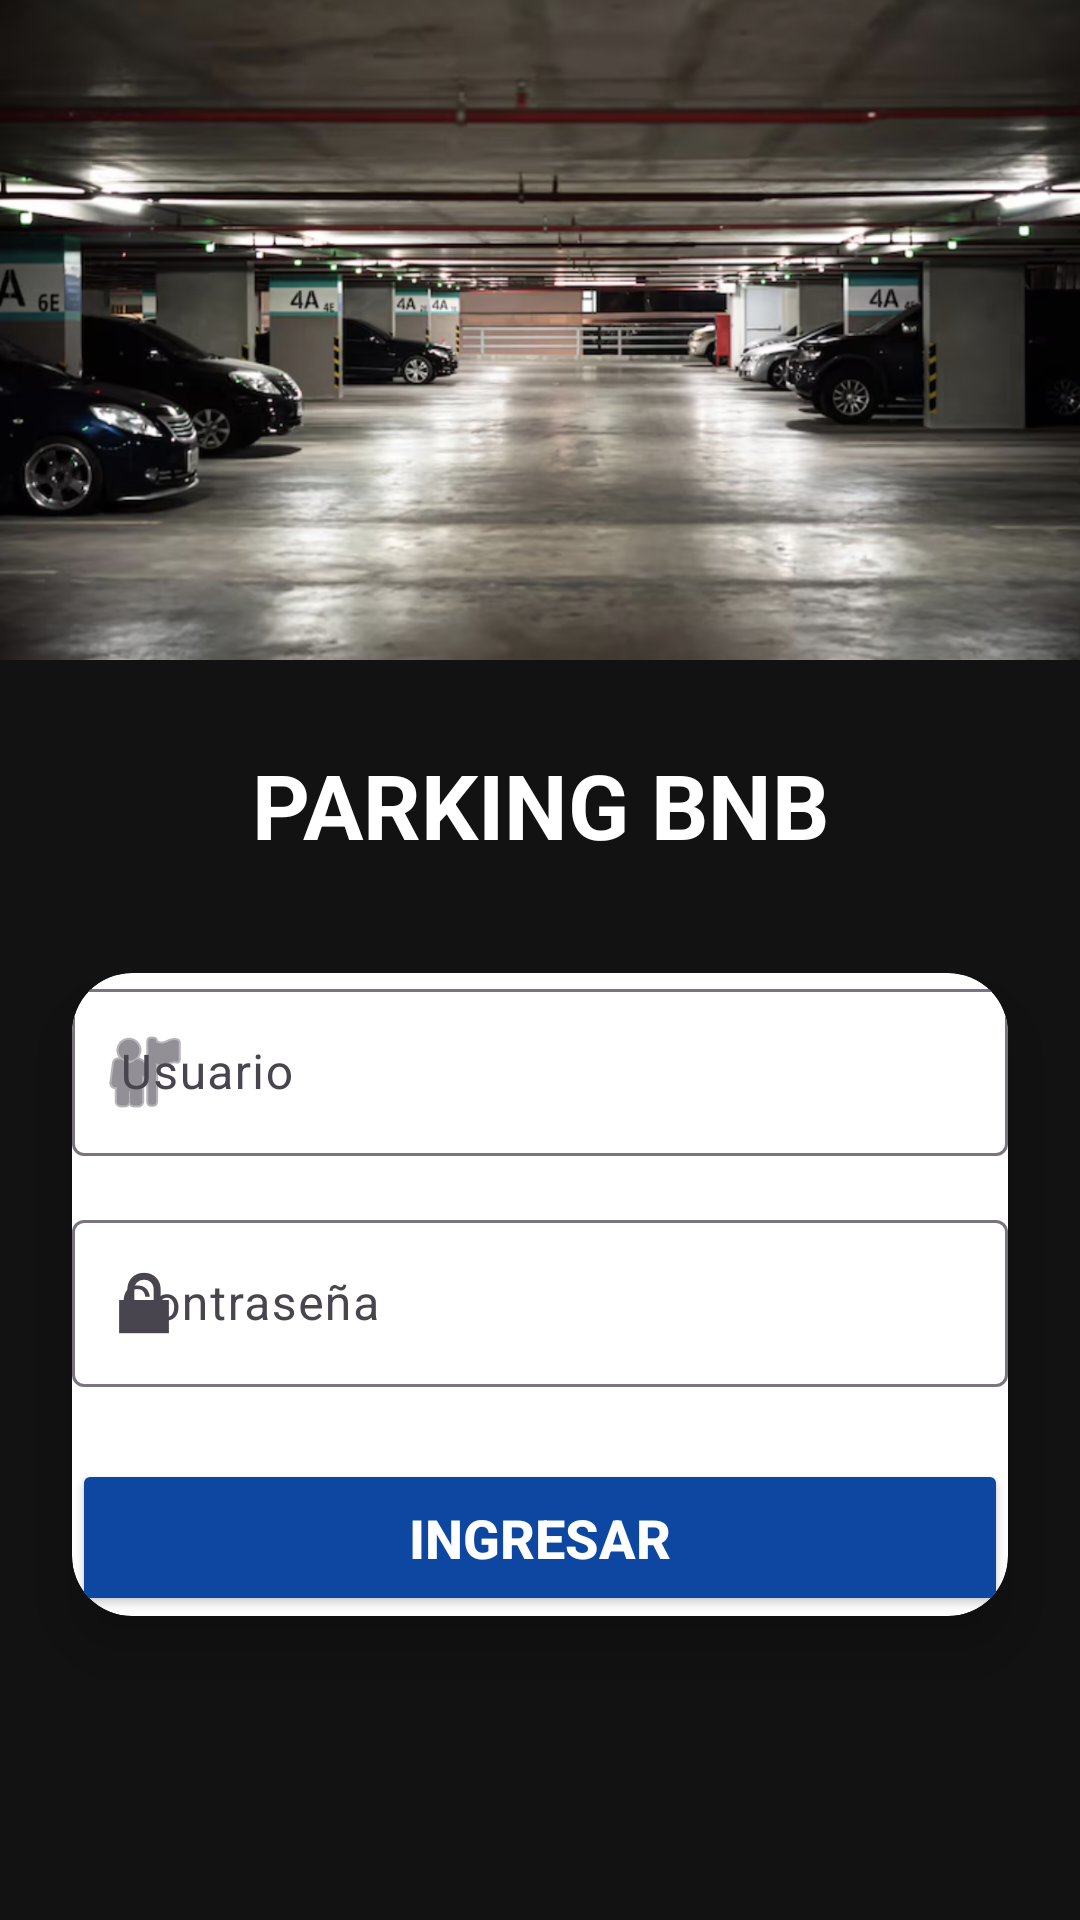

Layout XML and referenced resources for this Android screen:
<!-- AndroidManifest.xml: application theme Theme.ParkingBnB_Proyecto -->
<!-- res/layout/activity_main.xml -->
<?xml version="1.0" encoding="utf-8"?>
<androidx.constraintlayout.widget.ConstraintLayout
    xmlns:android="http://schemas.android.com/apk/res/android"
    xmlns:app="http://schemas.android.com/apk/res-auto"
    android:layout_width="match_parent"
    android:layout_height="match_parent"
    android:background="@color/background_dark">

    
    <ImageView
        android:id="@+id/headerImage"
        android:layout_width="0dp"
        android:layout_height="220dp"
        android:scaleType="centerCrop"
        android:src="@drawable/background_parking"
        app:layout_constraintTop_toTopOf="parent"
        app:layout_constraintStart_toStartOf="parent"
        app:layout_constraintEnd_toEndOf="parent"/>

    
    <TextView
        android:id="@+id/txtTitulo"
        android:layout_width="0dp"
        android:layout_height="wrap_content"
        android:text="PARKING BNB"
        android:textSize="30sp"
        android:textStyle="bold"
        android:textColor="@color/white"
        android:gravity="center"
        android:layout_marginTop="16dp"
        android:padding="12dp"
        app:layout_constraintTop_toBottomOf="@id/headerImage"
        app:layout_constraintStart_toStartOf="parent"
        app:layout_constraintEnd_toEndOf="parent"/>

    
    <androidx.cardview.widget.CardView
        android:id="@+id/cardLogin"
        android:layout_width="0dp"
        android:layout_height="wrap_content"
        android:layout_margin="24dp"
        android:padding="24dp"
        app:cardElevation="12dp"
        app:cardCornerRadius="20dp"
        android:backgroundTint="@color/white"
        app:layout_constraintTop_toBottomOf="@id/txtTitulo"
        app:layout_constraintStart_toStartOf="parent"
        app:layout_constraintEnd_toEndOf="parent">

        <LinearLayout
            android:orientation="vertical"
            android:layout_width="match_parent"
            android:layout_height="wrap_content">

            
            <com.google.android.material.textfield.TextInputLayout
                android:layout_width="match_parent"
                android:layout_height="wrap_content"
                app:startIconDrawable="@android:drawable/ic_menu_myplaces">

                <com.google.android.material.textfield.TextInputEditText
                    android:id="@+id/edtUsuario"
                    android:hint="Usuario"
                    android:layout_width="match_parent"
                    android:layout_height="wrap_content"/>
            </com.google.android.material.textfield.TextInputLayout>

            
            <com.google.android.material.textfield.TextInputLayout
                android:layout_width="match_parent"
                android:layout_height="wrap_content"
                android:layout_marginTop="16dp"
                app:startIconDrawable="@android:drawable/ic_lock_lock">

                <com.google.android.material.textfield.TextInputEditText
                    android:id="@+id/edtContrasena"
                    android:hint="Contraseña"
                    android:inputType="textPassword"
                    android:layout_width="match_parent"
                    android:layout_height="wrap_content"/>
            </com.google.android.material.textfield.TextInputLayout>

            
            <Button
                android:id="@+id/btnLogin"
                android:layout_width="match_parent"
                android:layout_height="wrap_content"
                android:text="Ingresar"
                android:textStyle="bold"
                android:textSize="18sp"
                android:layout_marginTop="24dp"
                android:padding="14dp"
                android:backgroundTint="@color/blue_primary"
                android:textColor="@color/white"/>
        </LinearLayout>

    </androidx.cardview.widget.CardView>

</androidx.constraintlayout.widget.ConstraintLayout>
<!-- resources referenced by this layout -->
<resources>
  <color name="background_dark">#121212</color>
  <color name="blue_primary">#0D47A1</color>
  <color name="white">#FFFFFF</color>
  <!-- drawable background_parking: png bitmap (drawable, 893704 bytes) -->
  <style name="Theme.ParkingBnB_Proyecto" parent="Theme.Material3.Light.NoActionBar">
          <item name="colorPrimary">@color/blue_primary</item>
          <item name="colorOnPrimary">@color/white</item>
  
          <item name="android:statusBarColor">@color/blue_primary_dark</item>
          <item name="android:navigationBarColor">@color/blue_primary_dark</item>
  
          <item name="android:colorBackground">@color/background_light</item>
      </style>
  <color name="blue_primary_dark">#002171</color>
  <color name="background_light">#F5F5F5</color>
</resources>
